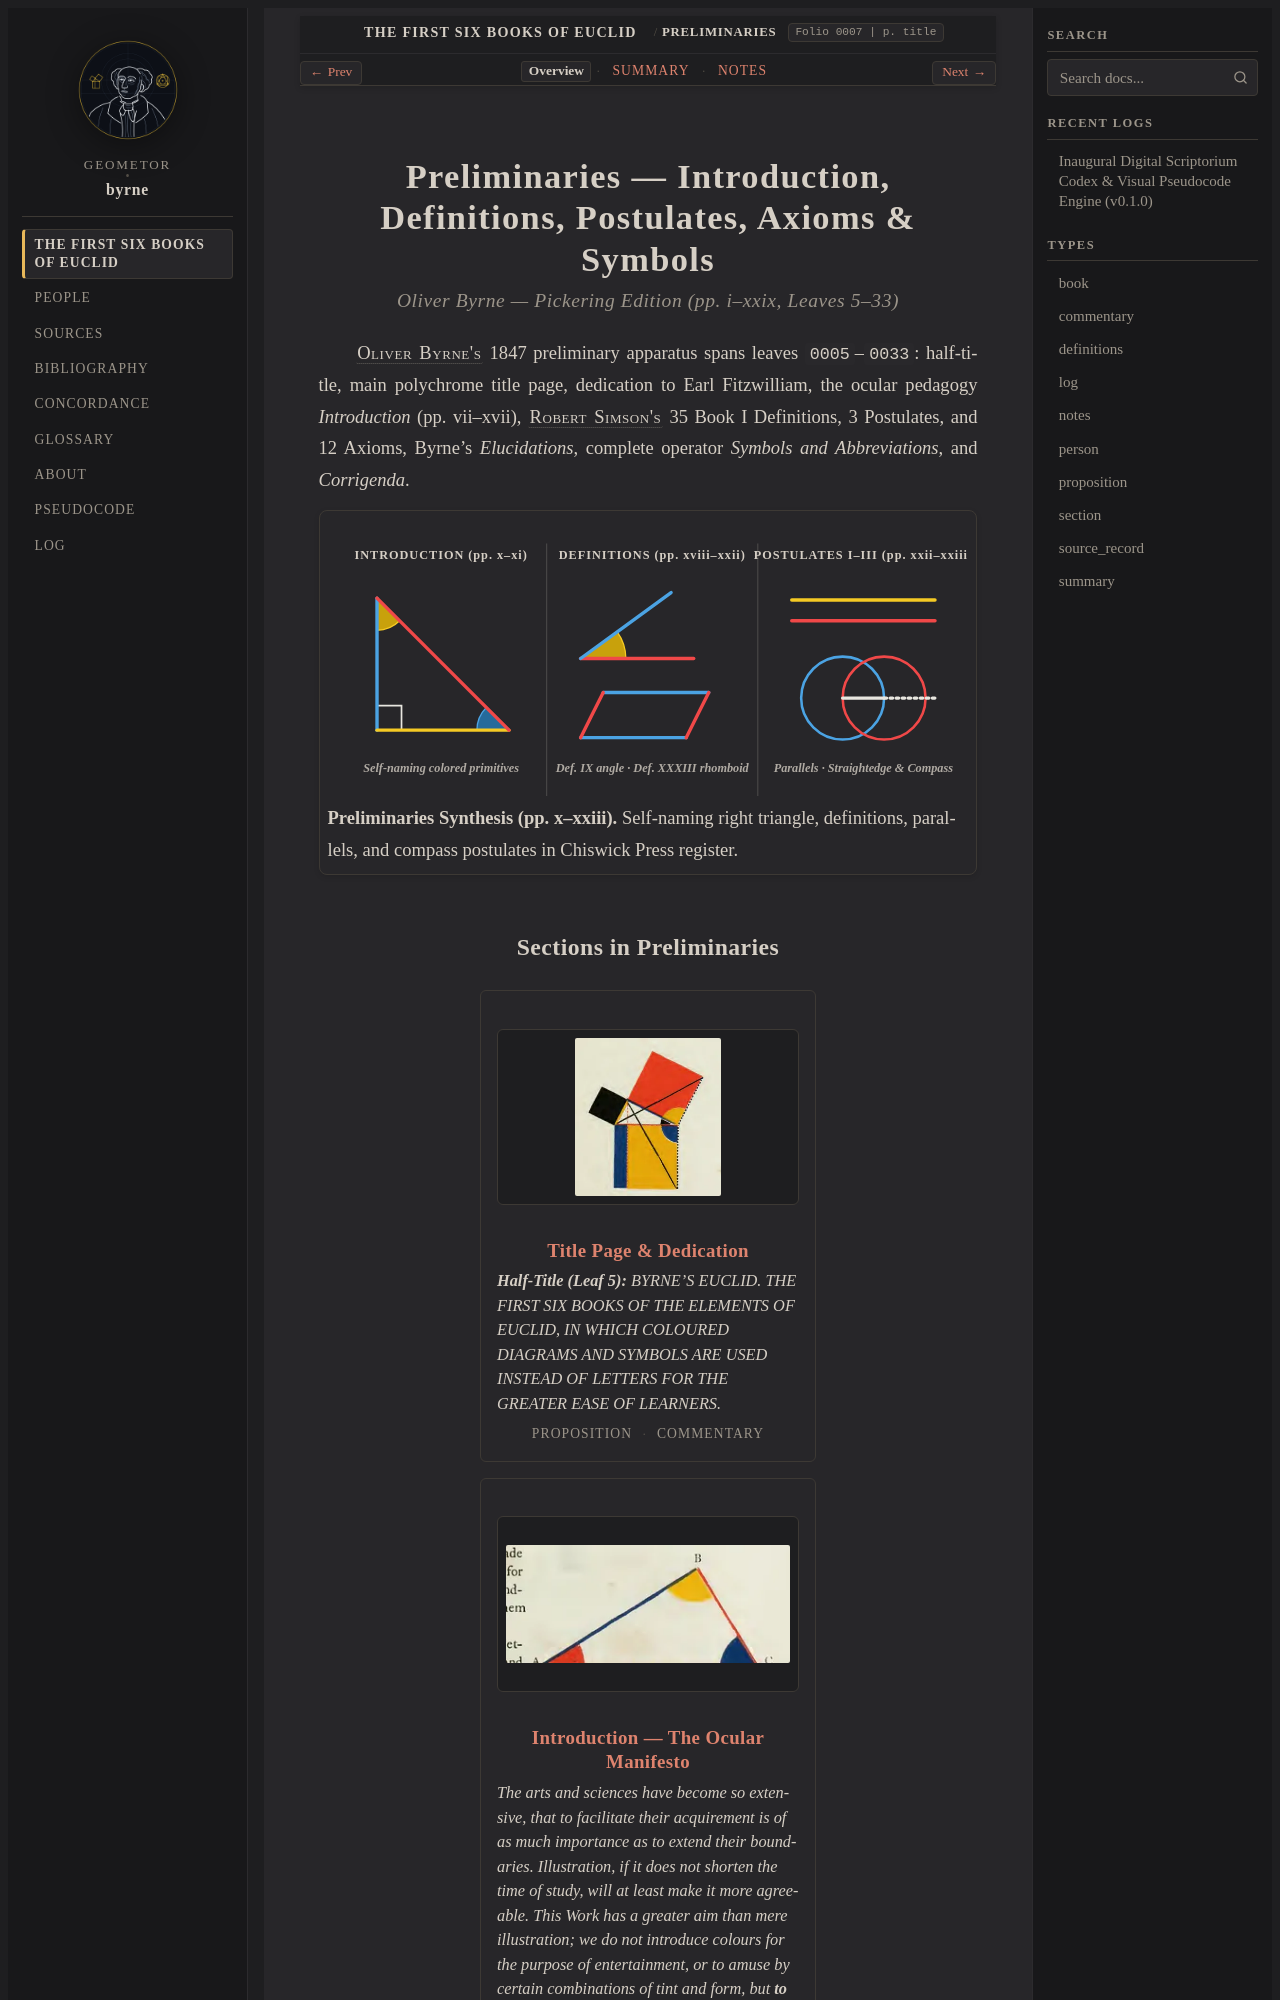

repository: geometor/byrne · page: coloured_euclid/foundations/index.html · generator: sphinx

:layout: book
:type: book
:order: 0
:title: Preliminaries — Introduction, Definitions, Postulates, Axioms & Symbols
:folio: 0007
:page: title

.. _byrne-preliminaries:
.. _byrne-foundations:
.. _byrne-foundations-en:
.. _byrne-unit-1-en:

.. folio:: 0007
   :page: title
